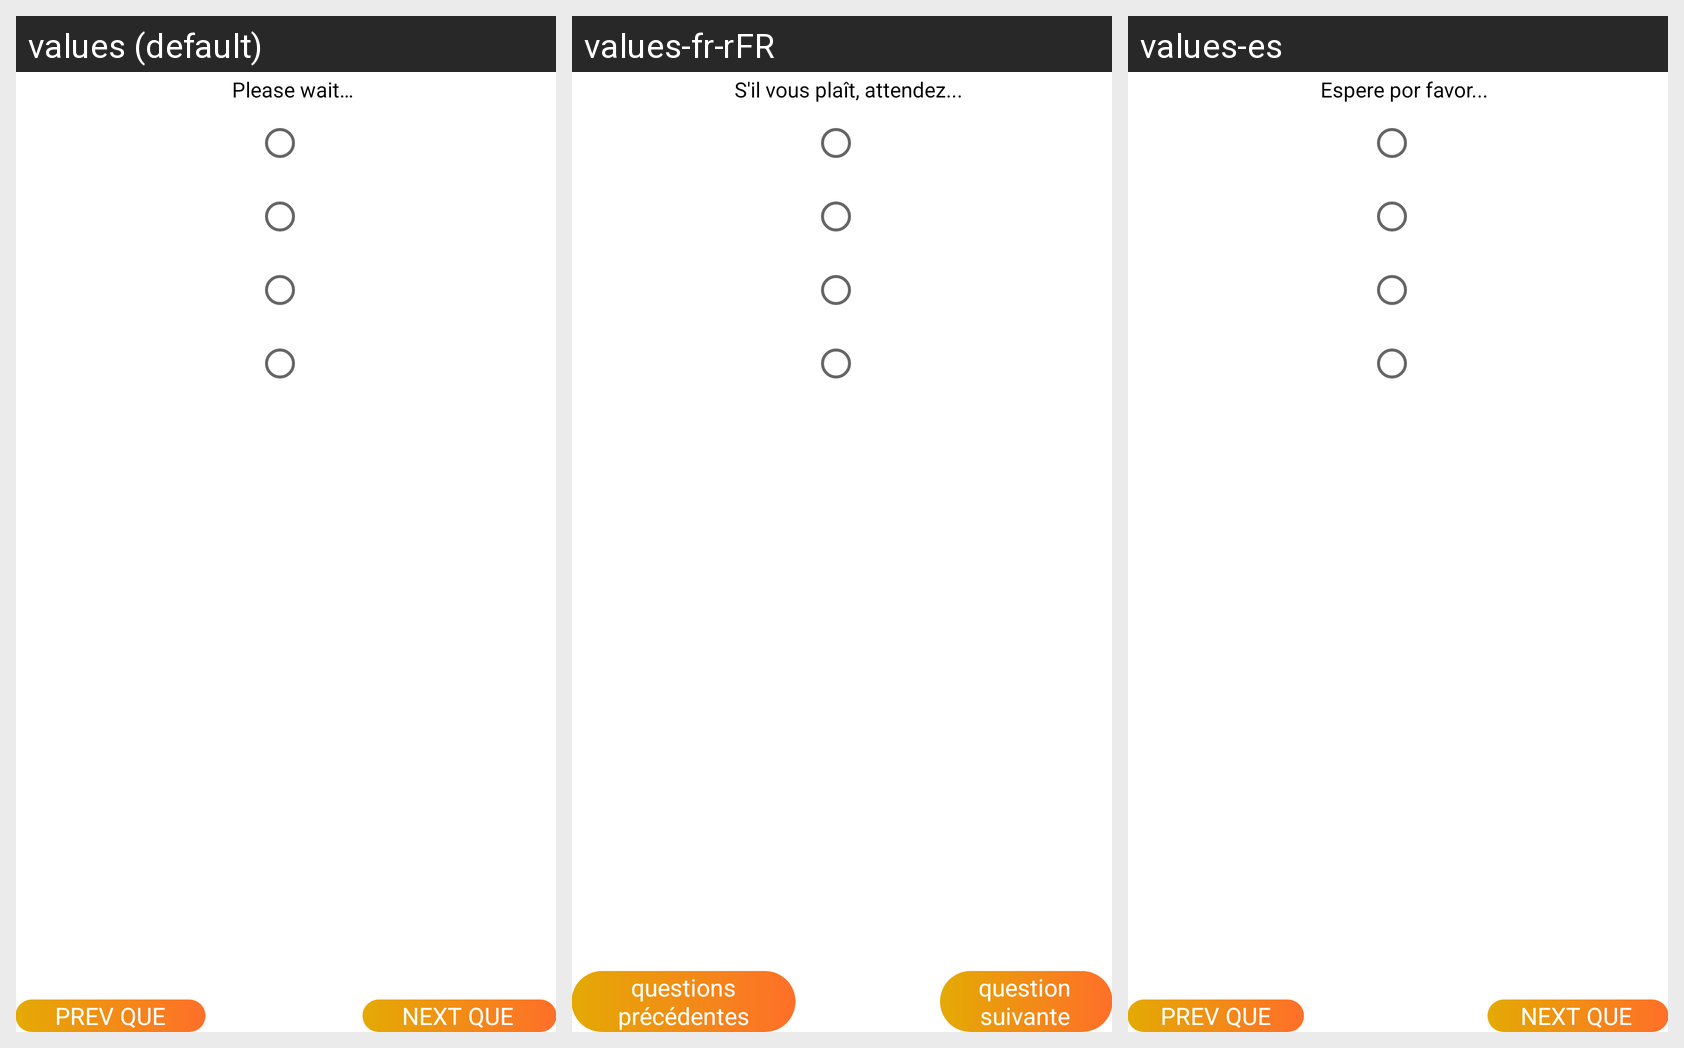

Translations of the strings shown on this Android screen, per locale in the grid:
Android screen res/layout/adapter_generate_paper.xml rendered under 3 locales, left to right: values (default), values-fr-rFR, values-es. Device: Nexus 5 (rendered at 1080×1920; each locale shown at half size, 540×960, under a caption strip naming it); theme Theme.Eacademy.
Other locales in the repository, not shown: values-ar, values-de, values-hi-rIN.
Strings drawn on this screen, with the default value and each locale's value (text and hints the layout hard-codes, and strings that could not be matched under every locale, appear in the picture but are not listed):

Please_wait...
  values: Please wait…
  values-fr-rFR: S'il vous plaît, attendez...
  values-es: Espere por favor...

PREV_QUE
  values: PREV QUE
  values-fr-rFR: questions précédentes
  values-es: PREV QUE

NEXT_QUE
  values: NEXT QUE
  values-fr-rFR: question suivante
  values-es: NEXT QUE
